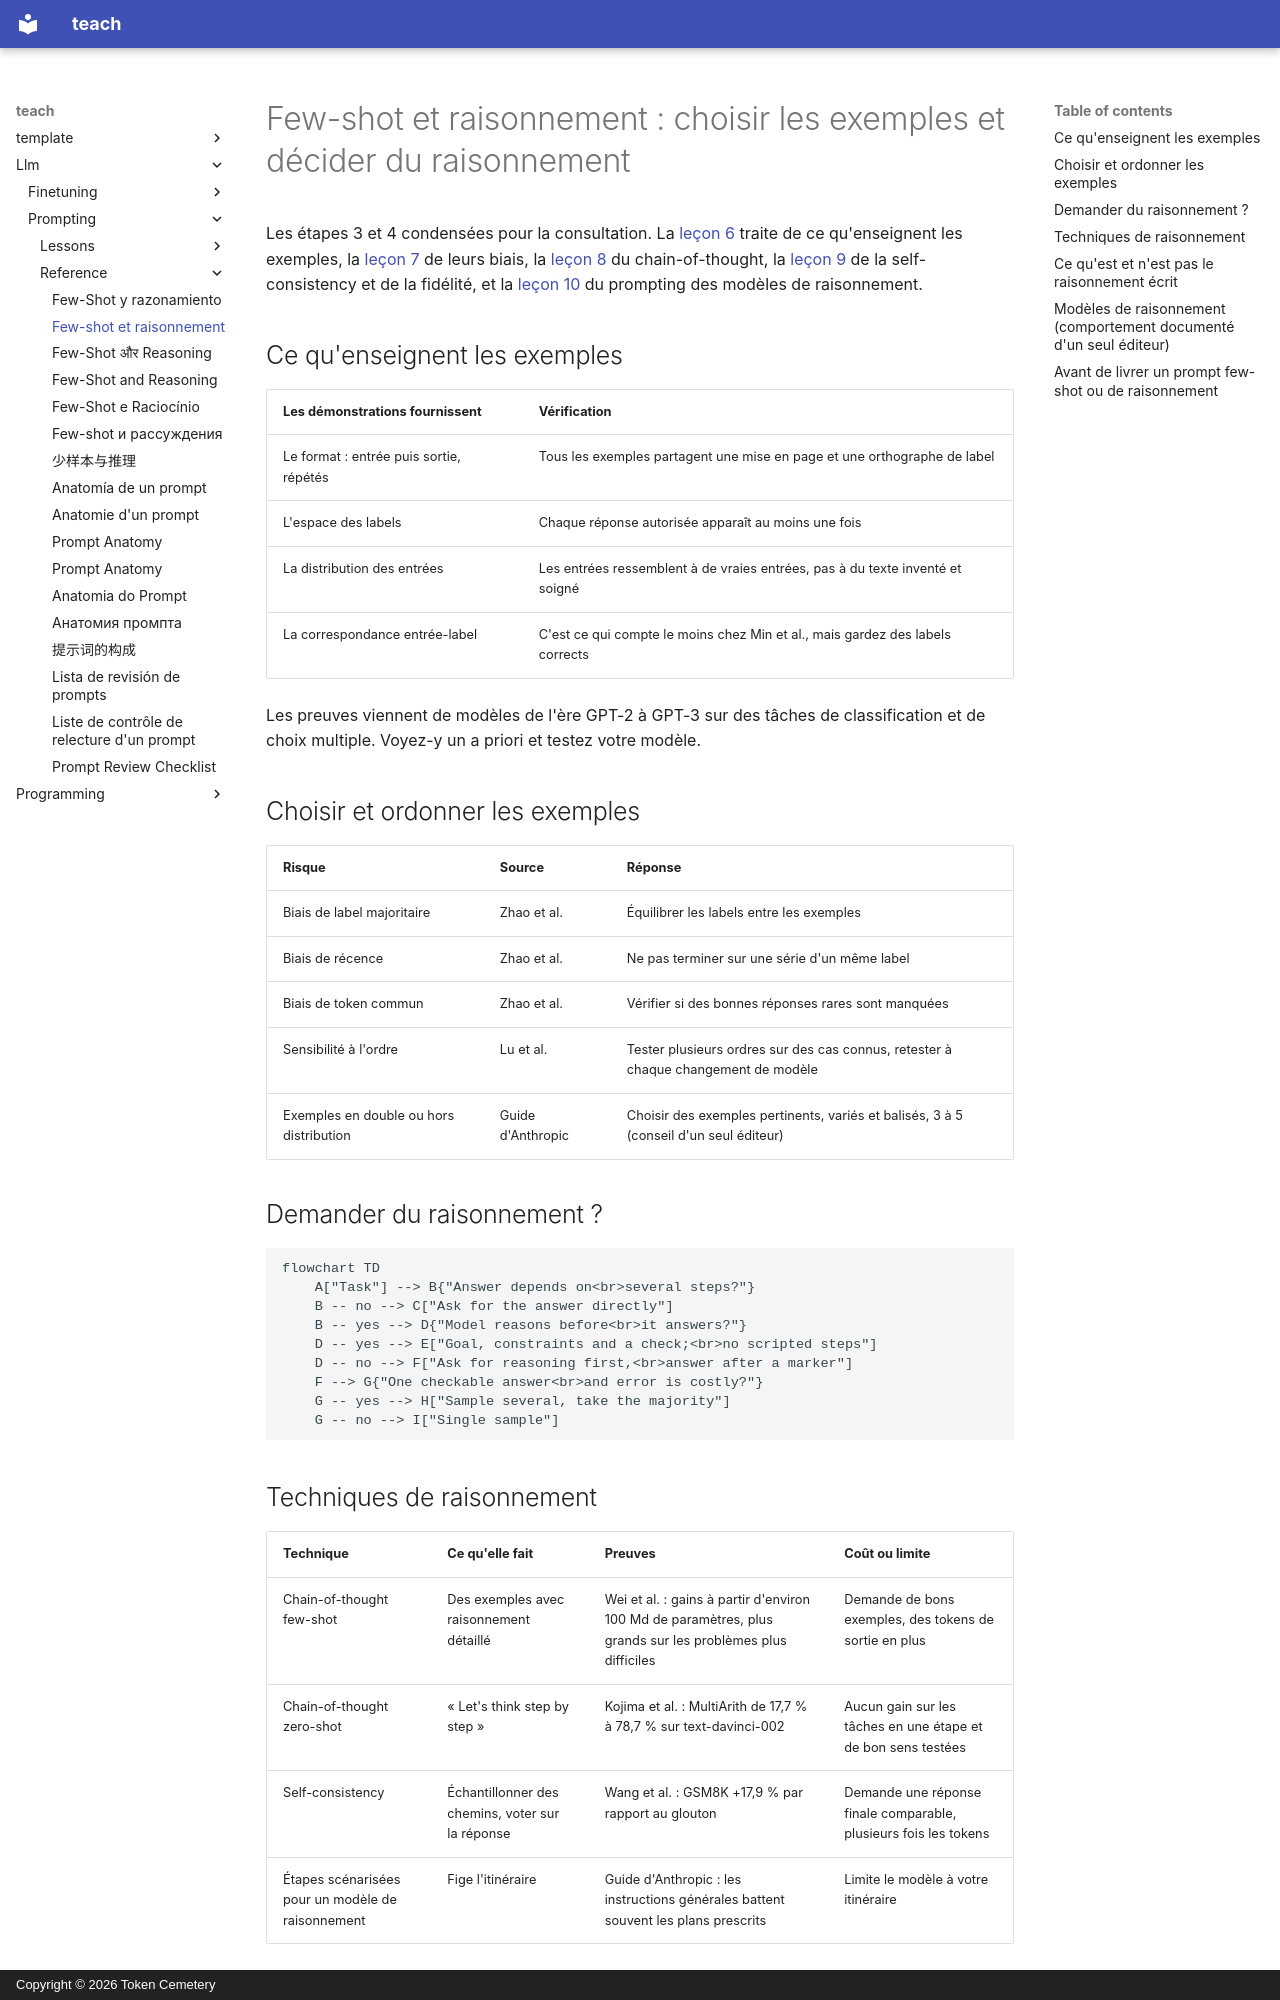

repository: TokenCemetery/teach · page: llm/prompting/reference/few-shot-and-reasoning.fr/index.html · generator: mkdocs · copyright: Copyright © 2026 Token Cemetery

---
title: Few-shot et raisonnement
description: "Choisir et ordonner des exemples few-shot, et décider quand et comment demander du raisonnement"
type: reference
---

# Few-shot et raisonnement : choisir les exemples et décider du raisonnement

Les étapes 3 et 4 condensées pour la consultation. La [leçon 6](../lessons/0006-what-examples-teach.md) traite de ce qu'enseignent les exemples, la [leçon 7](../lessons/0007-few-shot-biases.md) de leurs biais, la [leçon 8](../lessons/0008-chain-of-thought.md) du chain-of-thought, la [leçon 9](../lessons/0009-self-consistency-and-faithfulness.md) de la self-consistency et de la fidélité, et la [leçon 10](../lessons/0010-prompting-reasoning-models.md) du prompting des modèles de raisonnement.

## Ce qu'enseignent les exemples

| Les démonstrations fournissent | Vérification |
|---|---|
| Le format : entrée puis sortie, répétés | Tous les exemples partagent une mise en page et une orthographe de label |
| L'espace des labels | Chaque réponse autorisée apparaît au moins une fois |
| La distribution des entrées | Les entrées ressemblent à de vraies entrées, pas à du texte inventé et soigné |
| La correspondance entrée-label | C'est ce qui compte le moins chez Min et al., mais gardez des labels corrects |

Les preuves viennent de modèles de l'ère GPT-2 à GPT-3 sur des tâches de classification et de choix multiple. Voyez-y un a priori et testez votre modèle.

## Choisir et ordonner les exemples

| Risque | Source | Réponse |
|---|---|---|
| Biais de label majoritaire | Zhao et al. | Équilibrer les labels entre les exemples |
| Biais de récence | Zhao et al. | Ne pas terminer sur une série d'un même label |
| Biais de token commun | Zhao et al. | Vérifier si des bonnes réponses rares sont manquées |
| Sensibilité à l'ordre | Lu et al. | Tester plusieurs ordres sur des cas connus, retester à chaque changement de modèle |
| Exemples en double ou hors distribution | Guide d'Anthropic | Choisir des exemples pertinents, variés et balisés, 3 à 5 (conseil d'un seul éditeur) |

## Demander du raisonnement ?

```mermaid
flowchart TD
    A["Task"] --> B{"Answer depends on<br>several steps?"}
    B -- no --> C["Ask for the answer directly"]
    B -- yes --> D{"Model reasons before<br>it answers?"}
    D -- yes --> E["Goal, constraints and a check;<br>no scripted steps"]
    D -- no --> F["Ask for reasoning first,<br>answer after a marker"]
    F --> G{"One checkable answer<br>and error is costly?"}
    G -- yes --> H["Sample several, take the majority"]
    G -- no --> I["Single sample"]
```

## Techniques de raisonnement

| Technique | Ce qu'elle fait | Preuves | Coût ou limite |
|---|---|---|---|
| Chain-of-thought few-shot | Des exemples avec raisonnement détaillé | Wei et al. : gains à partir d'environ 100 Md de paramètres, plus grands sur les problèmes plus difficiles | Demande de bons exemples, des tokens de sortie en plus |
| Chain-of-thought zero-shot | « Let's think step by step » | Kojima et al. : MultiArith de 17,7 % à 78,7 % sur text-davinci-002 | Aucun gain sur les tâches en une étape et de bon sens testées |
| Self-consistency | Échantillonner des chemins, voter sur la réponse | Wang et al. : GSM8K +17,9 % par rapport au glouton | Demande une réponse finale comparable, plusieurs fois les tokens |
| Étapes scénarisées pour un modèle de raisonnement | Fige l'itinéraire | Guide d'Anthropic : les instructions générales battent souvent les plans prescrits | Limite le modèle à votre itinéraire |
